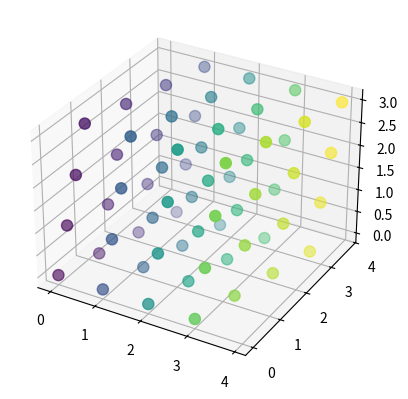

This figure's Python source:
import numpy as np
import matplotlib.pyplot as plt
from mpl_toolkits.mplot3d import Axes3D

size = 4
count = size ** 3
cm = plt.get_cmap("RdYlGn")

points = np.arange(0, count)
points = [ [point / size ** 2, point / size % size, point % size] for point in points ]

x = [ point[0] for point in points ]
y = [ point[1] for point in points ]
z = [ point[2] for point in points ]
col = np.arange(len(x))

fig = plt.figure()
ax3D = fig.add_subplot(111, projection='3d')
p3d = ax3D.scatter(x, y, z, s=count, c=col, marker='o')

plt.show()
